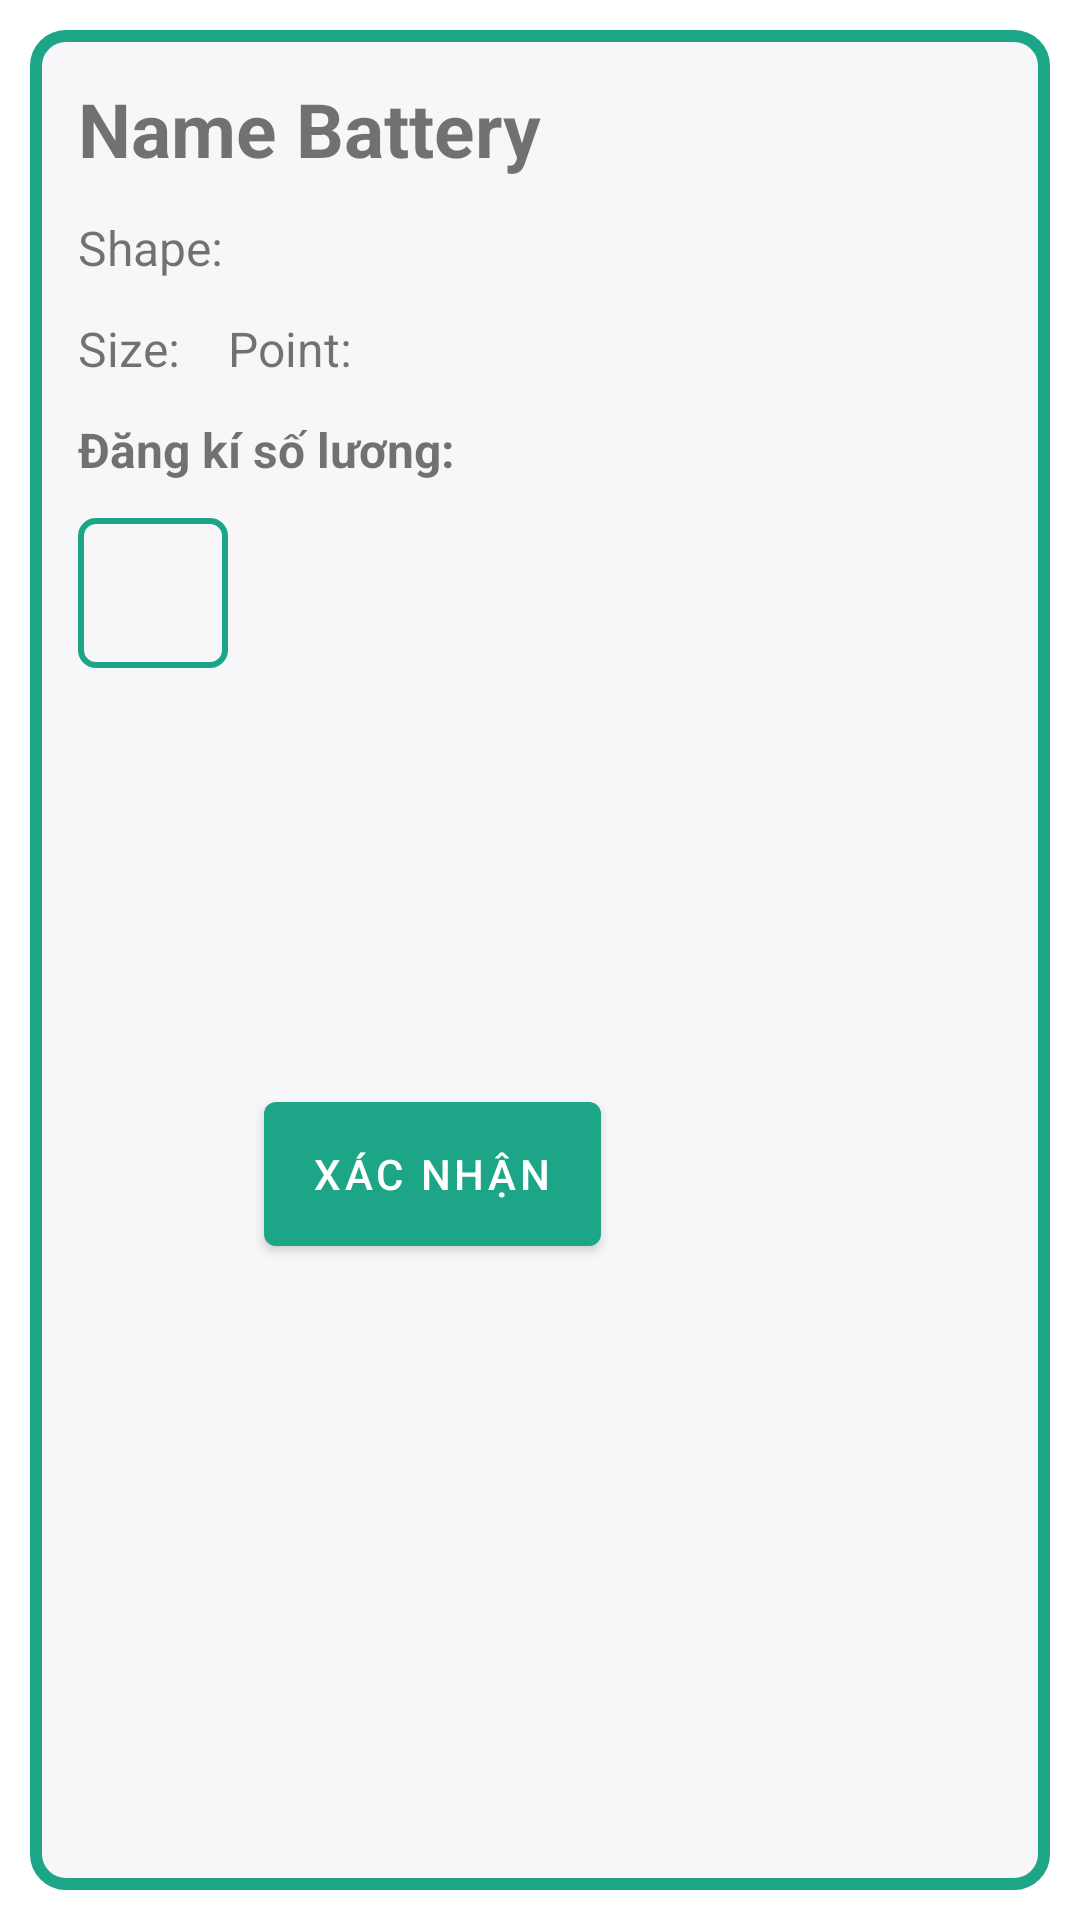

Layout XML and referenced resources for this Android screen:
<!-- AndroidManifest.xml: application theme Theme.BAE -->
<!-- res/layout/fragment_card_view_battery.xml -->
<?xml version="1.0" encoding="utf-8"?>
<FrameLayout xmlns:android="http://schemas.android.com/apk/res/android"
    xmlns:app="http://schemas.android.com/apk/res-auto"
    xmlns:tools="http://schemas.android.com/tools"
    android:layout_width="match_parent"
    android:layout_height="wrap_content"
    tools:context=".ui.Battery.CardViewBattery.CardViewBatteryFragment">

    <androidx.constraintlayout.widget.ConstraintLayout
        android:layout_width="match_parent"
        android:layout_height="match_parent"
        android:background="@drawable/edit_cardview_battery_background"
        android:layout_margin="10dp">

        <View
            android:id="@+id/view2"
            android:layout_width="118dp"
            android:layout_height="161dp"
            android:layout_marginEnd="16dp"
            android:background="@drawable/edit_img_card_view_battery_background"
            android:elevation="20dp"
            app:layout_constraintBottom_toBottomOf="parent"
            app:layout_constraintEnd_toEndOf="parent"
            app:layout_constraintTop_toTopOf="parent" />

        <ImageView
            android:id="@+id/img_cardview_battery_imageBattery"
            android:layout_width="86dp"
            android:layout_height="130dp"
            android:elevation="20dp"
            android:src="@drawable/headerbkg"

            app:layout_constraintBottom_toBottomOf="@+id/view2"
            app:layout_constraintEnd_toEndOf="@+id/view2"
            app:layout_constraintStart_toStartOf="@+id/view2"
            app:layout_constraintTop_toTopOf="@+id/view2" />

        <TextView
            android:id="@+id/tv_cardview_battery_name"
            android:layout_width="wrap_content"
            android:layout_height="wrap_content"
            android:layout_marginStart="16dp"
            android:layout_marginTop="16dp"
            android:fontFamily="sans-serif"
            android:text="Name Battery"
            android:textSize="25sp"
            android:textStyle="bold"
            app:layout_constraintEnd_toStartOf="@+id/view2"
            app:layout_constraintHorizontal_bias="0.0"
            app:layout_constraintStart_toStartOf="parent"
            app:layout_constraintTop_toTopOf="parent" />

        <TextView
            android:id="@+id/tv_cardview_battery_shape"
            android:layout_width="wrap_content"
            android:layout_height="wrap_content"
            android:layout_marginTop="12dp"
            android:text="Shape: "
            android:textSize="16sp"
            app:layout_constraintStart_toStartOf="@+id/tv_cardview_battery_name"
            app:layout_constraintTop_toBottomOf="@+id/tv_cardview_battery_name" />

        <TextView
            android:id="@+id/tv_cardview_battery_point"
            android:layout_width="wrap_content"
            android:layout_height="wrap_content"
            android:layout_marginStart="16dp"
            android:layout_marginTop="12dp"
            android:text="Point:"
            android:textSize="16sp"
            app:layout_constraintStart_toEndOf="@+id/tv_cardview_battery_size"
            app:layout_constraintTop_toBottomOf="@+id/tv_cardview_battery_shape" />

        <TextView
            android:id="@+id/tv_cardview_battery_size"
            android:layout_width="wrap_content"
            android:layout_height="wrap_content"
            android:layout_marginTop="12dp"
            android:text="Size:"
            android:textSize="16sp"
            app:layout_constraintStart_toStartOf="@+id/tv_cardview_battery_shape"
            app:layout_constraintTop_toBottomOf="@+id/tv_cardview_battery_shape" />

        <EditText
            android:id="@+id/et_cardview_number"
            android:layout_width="50dp"
            android:layout_height="50dp"
            android:layout_marginTop="12dp"
            android:layout_marginBottom="16dp"
            android:background="@drawable/edit_cardview_edittext_background"
            android:ems="10"
            android:gravity="center|center_horizontal|center_vertical"
            android:inputType="number"
            app:layout_constraintBottom_toBottomOf="parent"
            app:layout_constraintStart_toStartOf="@+id/textView13"
            app:layout_constraintTop_toBottomOf="@+id/textView13"
            app:layout_constraintVertical_bias="0.0" />

        <Button
            android:id="@+id/btn_cardview_confrim"
            android:layout_width="wrap_content"
            android:layout_height="60dp"
            android:layout_marginStart="12dp"
            android:layout_marginTop="8dp"
            android:layout_marginBottom="16dp"
            android:text="Xác nhận"
            app:layout_constraintBottom_toBottomOf="parent"
            app:layout_constraintStart_toEndOf="@+id/et_cardview_number"
            app:layout_constraintTop_toBottomOf="@+id/textView13" />

        <TextView
            android:id="@+id/textView13"
            android:layout_width="wrap_content"
            android:layout_height="wrap_content"
            android:layout_marginTop="12dp"
            android:text="Đăng kí số lương:"
            android:textSize="16sp"
            android:textStyle="bold"
            app:layout_constraintStart_toStartOf="@+id/tv_cardview_battery_size"
            app:layout_constraintTop_toBottomOf="@+id/tv_cardview_battery_size" />
    </androidx.constraintlayout.widget.ConstraintLayout>
</FrameLayout>
<!-- resources referenced by this layout -->
<resources>
  <!-- drawable edit_cardview_battery_background (drawable) -->
  <?xml version="1.0" encoding="utf-8"?>
  <shape xmlns:android="http://schemas.android.com/apk/res/android"
      android:shape="rectangle">
      <solid android:color="@color/background"/>
      <corners android:radius="10dp"/>
      <stroke android:width="4dp"
          android:color="@color/main_color"/>
  
  </shape>
  <!-- drawable edit_cardview_edittext_background (drawable) -->
  <?xml version="1.0" encoding="utf-8"?>
  <shape xmlns:android="http://schemas.android.com/apk/res/android"
      android:shape="rectangle">
      <solid android:color="@color/background"/>
      <corners android:radius="5dp"/>
      <stroke android:width="2dp"
          android:color="@color/main_color"/>
  
  </shape>
  <style name="Theme.BAE" parent="Theme.MaterialComponents.DayNight.NoActionBar">
          
          <item name="colorPrimary">@color/main_color</item>
          <item name="android:statusBarColor">?attr/colorPrimary</item>
  
      </style>
  <color name="background">#F7F7FA</color>
  <color name="main_color">#1ca586</color>
</resources>
